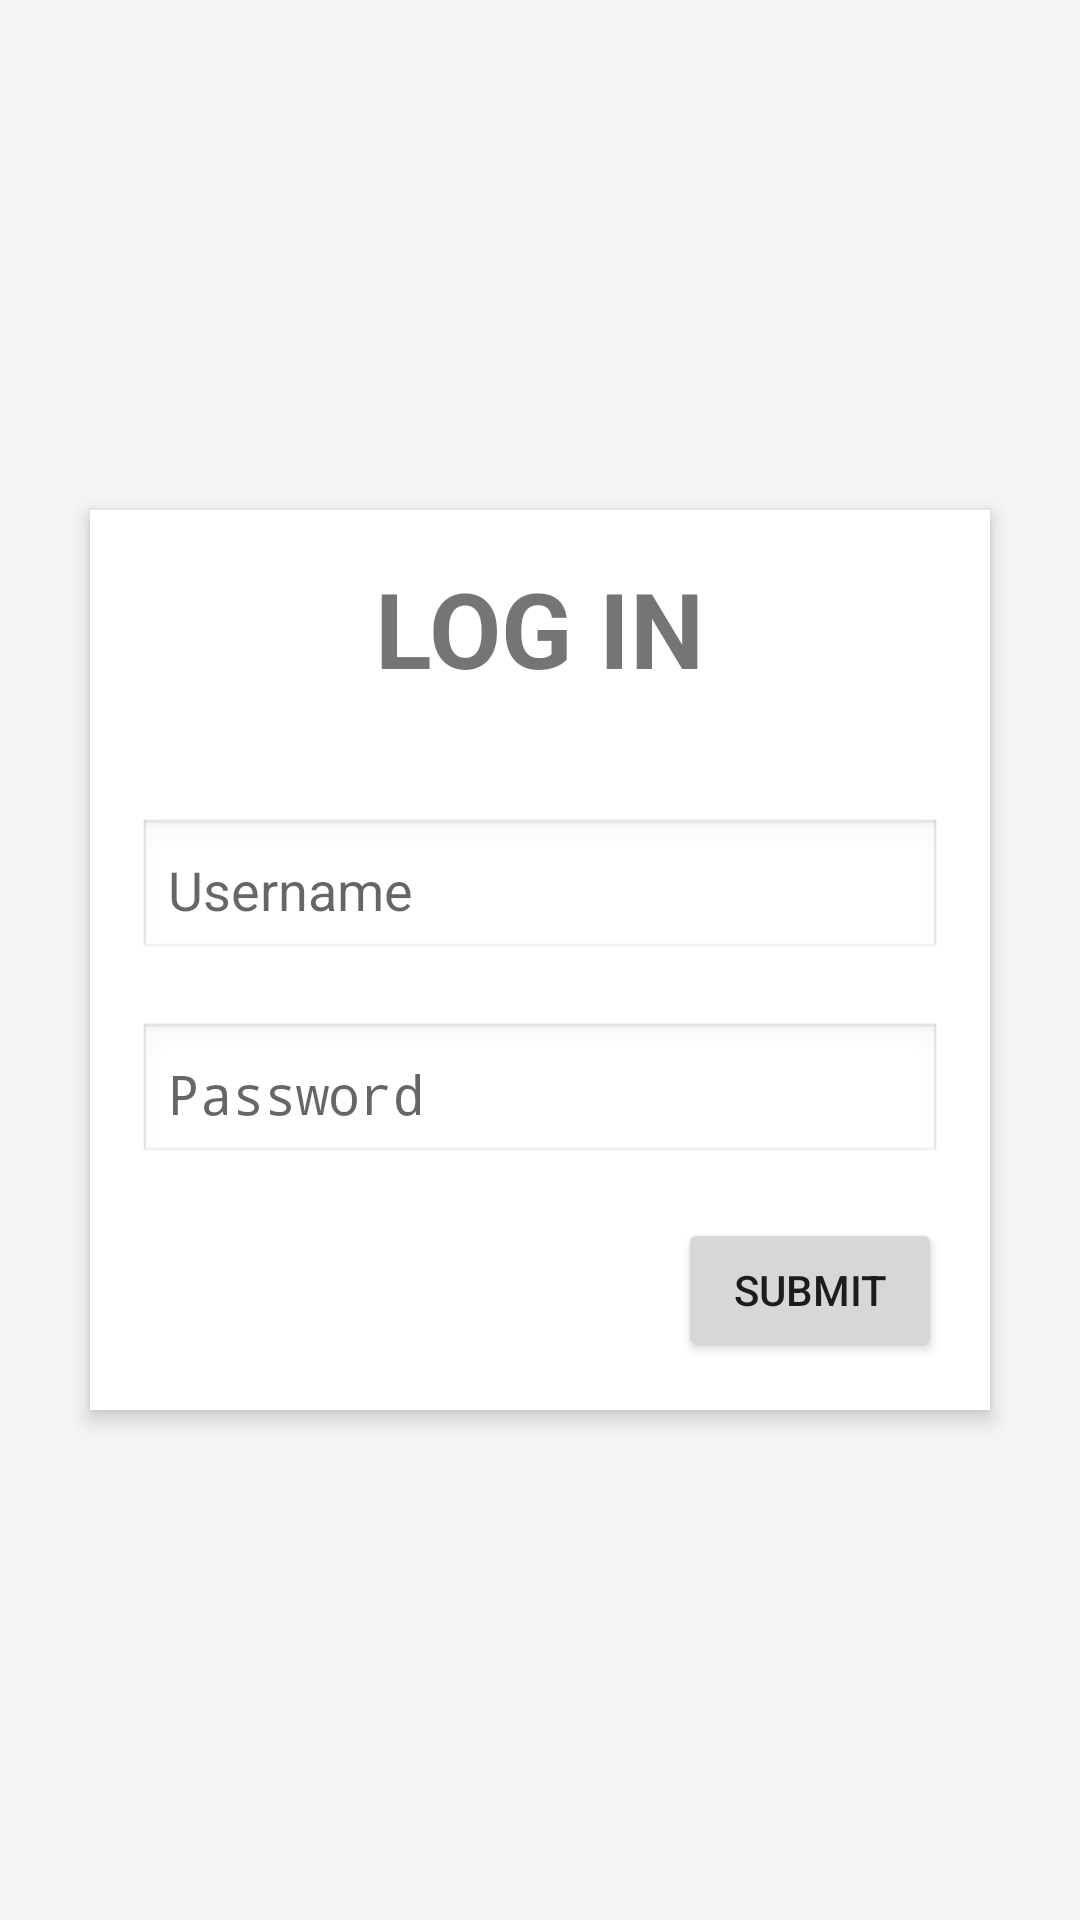

Layout XML and referenced resources for this Android screen:
<!-- AndroidManifest.xml: application theme Theme.COMP2000 -->
<!-- res/layout/activity_passwordanduser.xml -->
<?xml version="1.0" encoding="utf-8"?>
<RelativeLayout xmlns:android="http://schemas.android.com/apk/res/android"
    android:layout_width="match_parent"
    android:layout_height="match_parent"
    android:background="#F5F5F5">

<RelativeLayout
    android:id="@+id/center_box"
    android:layout_width="300dp"
    android:layout_height="300dp"
    android:layout_centerInParent="true"
    android:background="#FFFFFF"
    android:padding="16dp"
    android:elevation="4dp">

    
<TextView
android:id="@+id/title_text"
android:layout_width="wrap_content"
android:layout_height="wrap_content"
android:text="@string/login"
android:textSize="35sp"
android:textStyle="bold"
android:layout_centerHorizontal="true"
android:paddingBottom="20dp"
android:layout_alignParentTop="true"/>

    
<EditText
android:id="@+id/username_field"
android:layout_width="match_parent"
android:layout_height="wrap_content"
android:hint="@string/username"
android:layout_below="@id/title_text"
android:layout_marginTop="20dp"
android:background="@android:drawable/edit_text"
android:padding="10dp"
    android:autofillHints="username"
    android:inputType="textPersonName" />

    
<EditText
android:id="@+id/password_field"
android:layout_width="match_parent"
android:layout_height="wrap_content"
android:hint="@string/password"
android:layout_below="@id/username_field"
android:layout_marginTop="20dp"
android:background="@android:drawable/edit_text"
android:padding="10dp"
android:inputType="textPassword"
    android:autofillHints="password"/>

    
<Button
android:id="@+id/submit_button"
android:layout_width="wrap_content"
android:layout_height="wrap_content"
android:text="@string/submit"
android:layout_alignParentBottom="true"
android:layout_alignParentEnd="true"
android:layout_marginTop="20dp"/>

    </RelativeLayout>

    </RelativeLayout>
<!-- resources referenced by this layout -->
<resources>
  <string name="login">LOG IN</string>
  <string name="password">Password</string>
  <string name="submit">Submit</string>
  <string name="username">Username</string>
  <style name="Theme.COMP2000" parent="android:Theme.Material.Light.NoActionBar" />
</resources>
